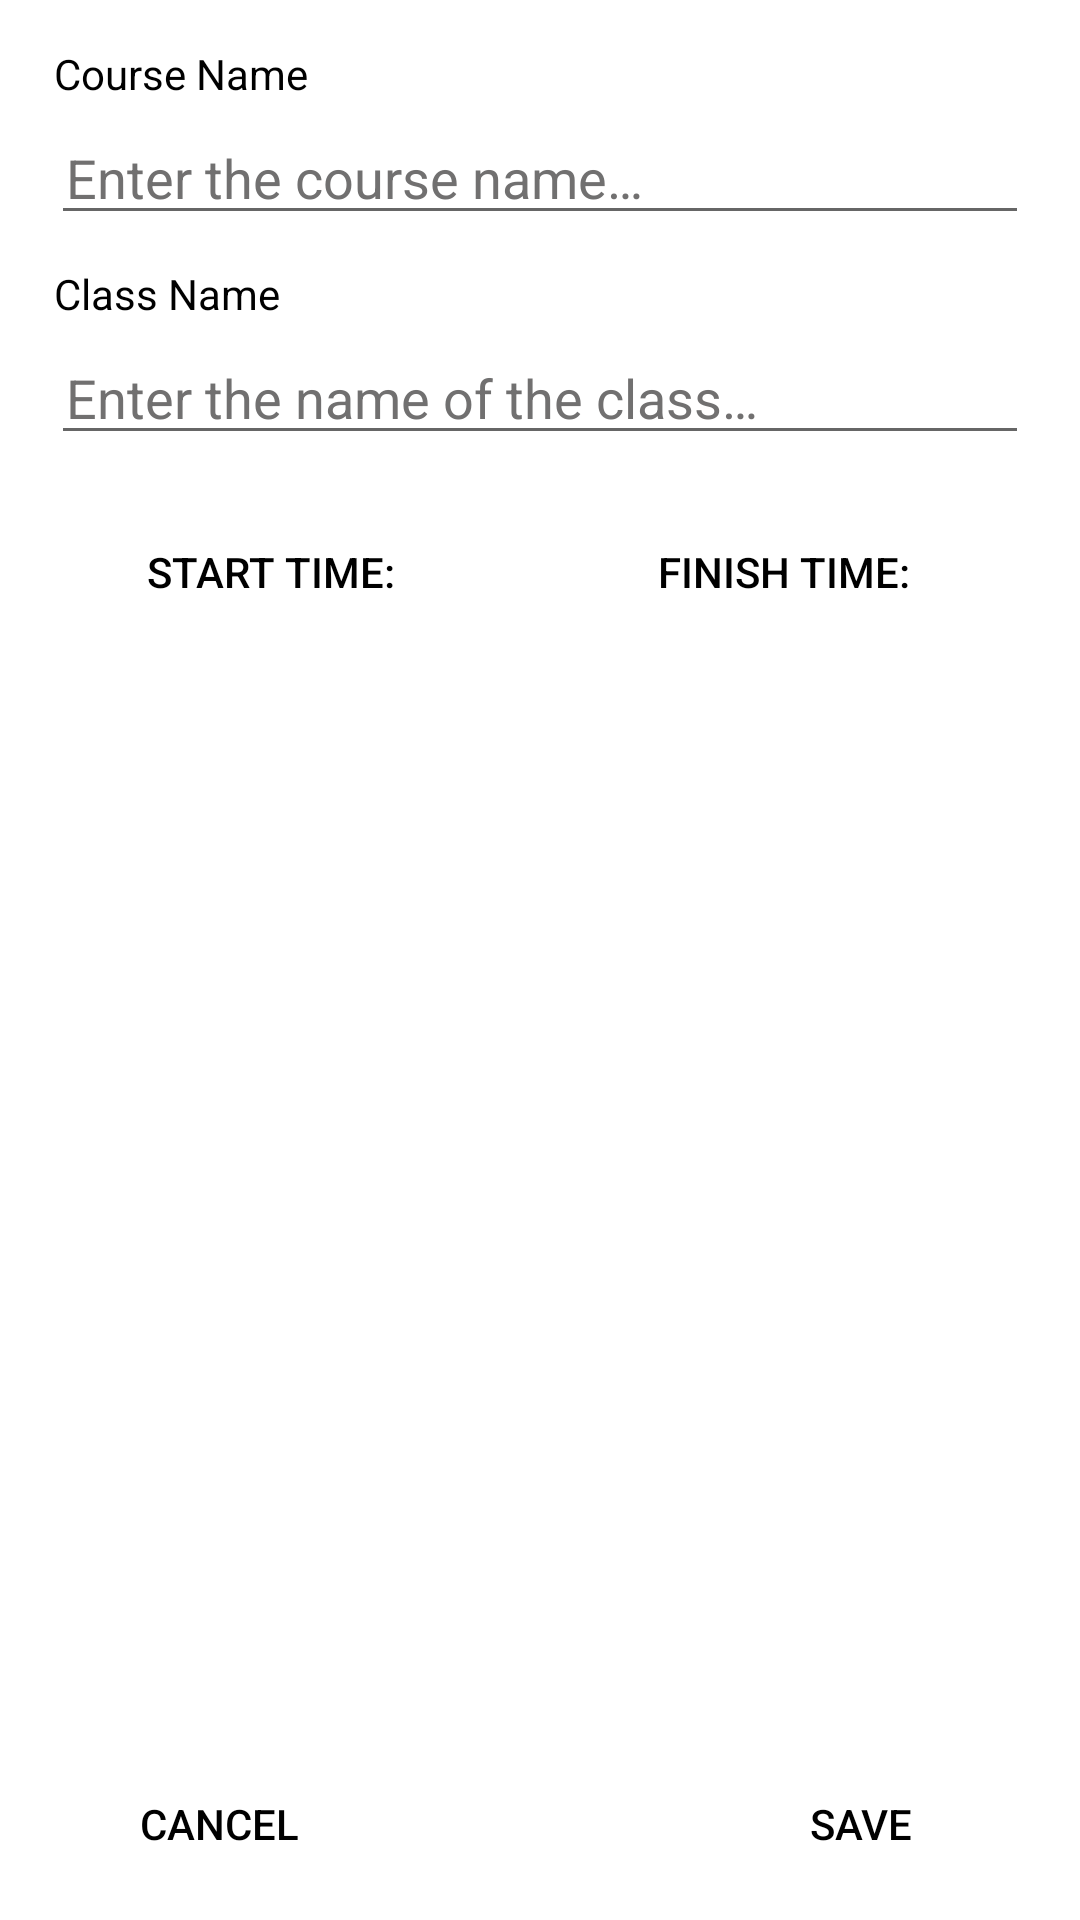

Reconstruct the res/layout file that produces this screen, plus the resources it refers to.
<!-- AndroidManifest.xml: application theme Theme.ReminderAssistant -->
<!-- res/layout/activity_add_event.xml -->
<?xml version="1.0" encoding="utf-8"?>
<androidx.constraintlayout.widget.ConstraintLayout xmlns:android="http://schemas.android.com/apk/res/android"
    xmlns:app="http://schemas.android.com/apk/res-auto"
    android:layout_width="match_parent"
    android:layout_height="match_parent">

    <LinearLayout
        android:id="@+id/linearLayout3"
        android:layout_width="0dp"
        android:layout_height="wrap_content"
        android:layout_marginTop="5dp"
        android:orientation="vertical"
        app:layout_constraintEnd_toEndOf="parent"
        app:layout_constraintStart_toStartOf="parent"
        app:layout_constraintTop_toTopOf="parent">

        <TextView
            android:id="@+id/courseNameText"
            android:layout_width="93dp"
            android:layout_height="wrap_content"
            android:layout_marginStart="18dp"
            android:layout_marginTop="10dp"
            android:text="@string/course_name"
            android:textColor="@color/addEventTextColor" />

        <EditText
            android:id="@+id/courseNameInput"
            android:layout_width="match_parent"
            android:layout_height="wrap_content"
            android:layout_marginLeft="17dp"
            android:layout_marginTop="3dp"
            android:layout_marginRight="17dp"
            android:hint="@string/enter_the_course_name"
            android:importantForAutofill="no"
            android:inputType="textCapWords"
            android:paddingStart="5dp"
            android:paddingEnd="5dp"
            android:textColor="@color/addEventTextHintColor"
            android:textColorHint="@color/addEventTextHintColor"
            android:textColorLink="@color/colorAccent" />

        <TextView
            android:id="@+id/classNameText"
            android:layout_width="93dp"
            android:layout_height="wrap_content"
            android:layout_marginStart="18dp"
            android:layout_marginTop="10dp"
            android:text="@string/class_name"
            android:textColor="@color/addEventTextColor" />

        <EditText
            android:id="@+id/classNameInput"
            android:layout_width="match_parent"
            android:layout_height="wrap_content"
            android:layout_marginLeft="17dp"
            android:layout_marginTop="3dp"
            android:layout_marginRight="17dp"
            android:hint="@string/enter_the_name_of_the_class"
            android:importantForAutofill="no"
            android:inputType="textCapWords"
            android:paddingStart="5dp"
            android:paddingEnd="5dp"
            android:textColor="@color/addEventTextHintColor"
            android:textColorHint="@color/addEventTextHintColor"
            android:textColorLink="@color/colorAccent" />

    </LinearLayout>

    <LinearLayout
        android:id="@+id/linearLayout"
        android:layout_width="match_parent"
        android:layout_height="wrap_content"
        android:gravity="center_horizontal"
        android:orientation="horizontal"
        app:layout_constraintEnd_toEndOf="parent"
        app:layout_constraintStart_toStartOf="parent"
        app:layout_constraintTop_toBottomOf="@+id/linearLayout3">

        <Button
            android:id="@+id/startTimeButton"
            style="@style/Widget.AppCompat.Button.Borderless.Colored"
            android:layout_width="match_parent"
            android:layout_height="match_parent"
            android:layout_weight="1"
            android:layout_marginTop="15dp"
            android:backgroundTint="@color/editTextDesignColor"
            android:onClick="startTime"
            android:text="@string/start_time"
            android:textColor="@color/addEventTextColor" />

        <Button
            android:id="@+id/finishTimeButton"
            style="@style/Widget.AppCompat.Button.Borderless.Colored"
            android:layout_width="match_parent"
            android:layout_height="match_parent"
            android:layout_weight="1"
            android:layout_marginTop="15dp"
            android:layout_marginEnd="17dp"
            android:backgroundTint="@color/editTextDesignColor"
            android:onClick="finishTime"
            android:text="@string/finish_time"
            android:textColor="@color/addEventTextColor" />

    </LinearLayout>

    <LinearLayout
        android:id="@+id/linearLayout4"
        android:layout_width="0dp"
        android:layout_height="wrap_content"
        android:orientation="horizontal"
        app:layout_constraintBottom_toBottomOf="parent"
        app:layout_constraintEnd_toEndOf="parent"
        app:layout_constraintHorizontal_bias="0.0"
        app:layout_constraintStart_toStartOf="parent">

        <Button
            android:id="@+id/cancelButton"
            style="@style/Widget.AppCompat.Button.Borderless.Colored"
            android:layout_width="112dp"
            android:layout_height="64dp"
            android:layout_marginStart="17dp"
            android:onClick="cancelButton"
            android:text="@string/cancel"
            android:textColor="@color/addEventTextColor" />

        <Space
            android:layout_width="0dp"
            android:layout_height="wrap_content"
            android:layout_weight="1" />

        <Button
            android:id="@+id/saveButton"
            style="@style/Widget.AppCompat.Button.Borderless.Colored"
            android:layout_width="112dp"
            android:layout_height="64dp"
            android:layout_marginEnd="17dp"
            android:onClick="saveButton"
            android:text="@string/save"
            android:textColor="@color/addEventTextColor" />
    </LinearLayout>

</androidx.constraintlayout.widget.ConstraintLayout>
<!-- resources referenced by this layout -->
<resources>
  <color name="addEventTextColor">@color/black</color>
  <color name="addEventTextHintColor">#717070</color>
  <color name="colorAccent">#03DAC5</color>
  <color name="editTextDesignColor">@color/silver</color>
  <string name="cancel">Cancel</string>
  <string name="class_name">Class Name</string>
  <string name="course_name">Course Name</string>
  <string name="enter_the_course_name">Enter the course name…</string>
  <string name="enter_the_name_of_the_class">Enter the name of the class…</string>
  <string name="finish_time">Finish Time: </string>
  <string name="save">Save</string>
  <string name="start_time">Start Time: </string>
  <style name="Theme.ReminderAssistant" parent="Theme.MaterialComponents.DayNight">
          <item name="colorPrimary">#c5e1a5</item>
          <item name="colorPrimaryDark">#94af76</item>
  
      </style>
  <color name="black">#000000</color>
  <color name="silver">#C0C0C0</color>
</resources>
